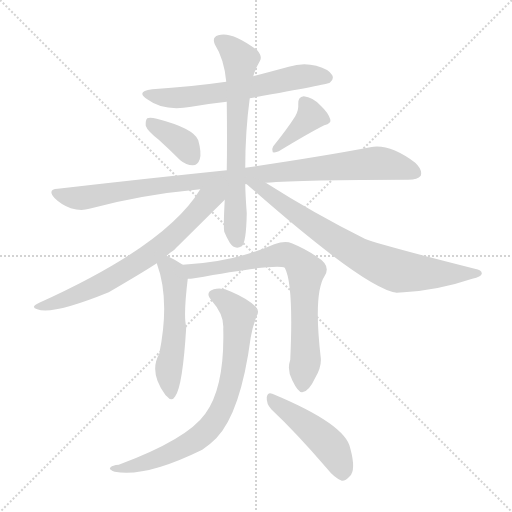
t = 0.00 s
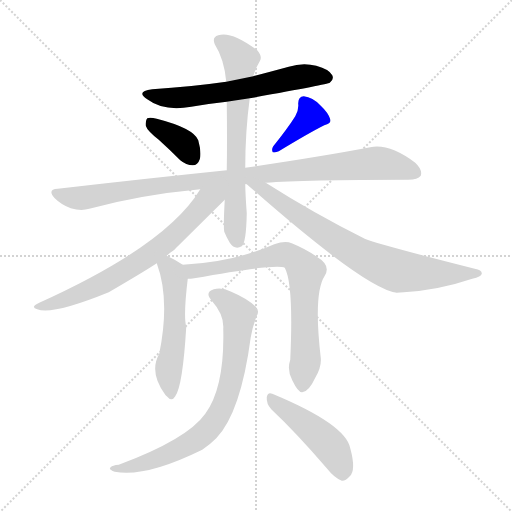
t = 1.77 s
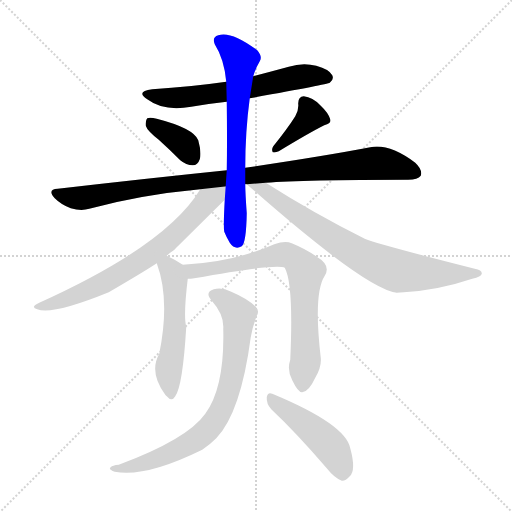
t = 3.54 s
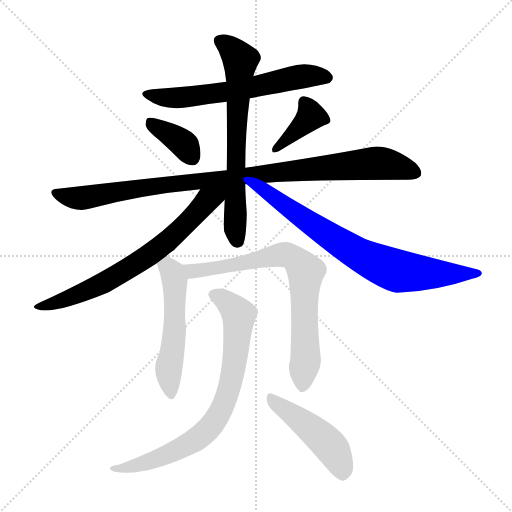
t = 5.31 s
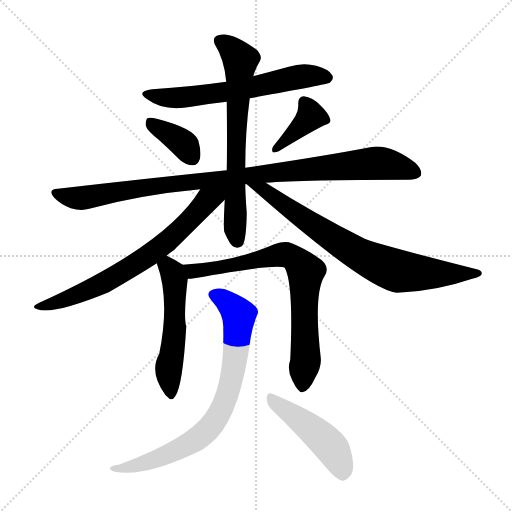
t = 7.08 s
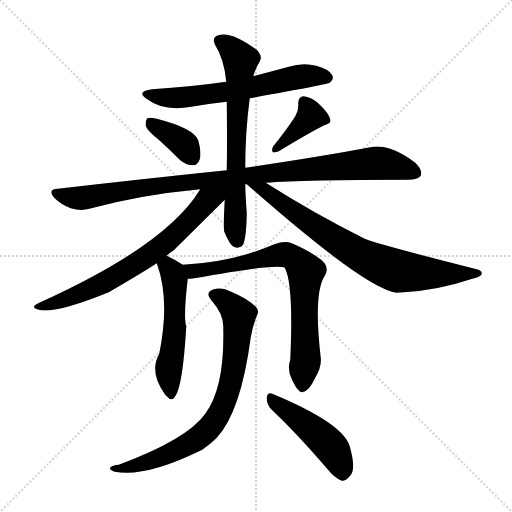
t = 8.85 s

The animated SVG that drew these frames (rendered in a browser with its animation timeline set to each time). Animation: 11 CSS @keyframes rules; one cycle of 8.85 s.

<svg version="1.1" viewBox="0 0 1024 1024" xmlns="http://www.w3.org/2000/svg">
  <g stroke="lightgray" stroke-dasharray="1,1" stroke-width="1" transform="scale(4, 4)">
    <line x1="0" y1="0" x2="256" y2="256"></line>
    <line x1="256" y1="0" x2="0" y2="256"></line>
    <line x1="128" y1="0" x2="128" y2="256"></line>
    <line x1="0" y1="128" x2="256" y2="128"></line>
  </g>
<g transform="scale(1, -1) translate(0, -900)">
   <style type="text/css">
    @keyframes keyframes0 {
      from {
       stroke: blue;
       stroke-dashoffset: 619;
       stroke-width: 128;
       }
       67% {
       animation-timing-function: step-end;
       stroke: blue;
       stroke-dashoffset: 0;
       stroke-width: 128;
       }
       to {
       stroke: black;
       stroke-width: 1024;
       }
       }
       #make-me-a-hanzi-animation-0 {
         animation: keyframes0 0.753743s both;
         animation-delay: 0.000000s;
         animation-timing-function: linear;
       }
    @keyframes keyframes1 {
      from {
       stroke: blue;
       stroke-dashoffset: 369;
       stroke-width: 128;
       }
       55% {
       animation-timing-function: step-end;
       stroke: blue;
       stroke-dashoffset: 0;
       stroke-width: 128;
       }
       to {
       stroke: black;
       stroke-width: 1024;
       }
       }
       #make-me-a-hanzi-animation-1 {
         animation: keyframes1 0.550293s both;
         animation-delay: 0.753743s;
         animation-timing-function: linear;
       }
    @keyframes keyframes2 {
      from {
       stroke: blue;
       stroke-dashoffset: 383;
       stroke-width: 128;
       }
       55% {
       animation-timing-function: step-end;
       stroke: blue;
       stroke-dashoffset: 0;
       stroke-width: 128;
       }
       to {
       stroke: black;
       stroke-width: 1024;
       }
       }
       #make-me-a-hanzi-animation-2 {
         animation: keyframes2 0.561686s both;
         animation-delay: 1.304036s;
         animation-timing-function: linear;
       }
    @keyframes keyframes3 {
      from {
       stroke: blue;
       stroke-dashoffset: 983;
       stroke-width: 128;
       }
       76% {
       animation-timing-function: step-end;
       stroke: blue;
       stroke-dashoffset: 0;
       stroke-width: 128;
       }
       to {
       stroke: black;
       stroke-width: 1024;
       }
       }
       #make-me-a-hanzi-animation-3 {
         animation: keyframes3 1.049967s both;
         animation-delay: 1.865723s;
         animation-timing-function: linear;
       }
    @keyframes keyframes4 {
      from {
       stroke: blue;
       stroke-dashoffset: 677;
       stroke-width: 128;
       }
       69% {
       animation-timing-function: step-end;
       stroke: blue;
       stroke-dashoffset: 0;
       stroke-width: 128;
       }
       to {
       stroke: black;
       stroke-width: 1024;
       }
       }
       #make-me-a-hanzi-animation-4 {
         animation: keyframes4 0.800944s both;
         animation-delay: 2.915690s;
         animation-timing-function: linear;
       }
    @keyframes keyframes5 {
      from {
       stroke: blue;
       stroke-dashoffset: 699;
       stroke-width: 128;
       }
       69% {
       animation-timing-function: step-end;
       stroke: blue;
       stroke-dashoffset: 0;
       stroke-width: 128;
       }
       to {
       stroke: black;
       stroke-width: 1024;
       }
       }
       #make-me-a-hanzi-animation-5 {
         animation: keyframes5 0.818848s both;
         animation-delay: 3.716634s;
         animation-timing-function: linear;
       }
    @keyframes keyframes6 {
      from {
       stroke: blue;
       stroke-dashoffset: 747;
       stroke-width: 128;
       }
       71% {
       animation-timing-function: step-end;
       stroke: blue;
       stroke-dashoffset: 0;
       stroke-width: 128;
       }
       to {
       stroke: black;
       stroke-width: 1024;
       }
       }
       #make-me-a-hanzi-animation-6 {
         animation: keyframes6 0.857910s both;
         animation-delay: 4.535482s;
         animation-timing-function: linear;
       }
    @keyframes keyframes7 {
      from {
       stroke: blue;
       stroke-dashoffset: 529;
       stroke-width: 128;
       }
       63% {
       animation-timing-function: step-end;
       stroke: blue;
       stroke-dashoffset: 0;
       stroke-width: 128;
       }
       to {
       stroke: black;
       stroke-width: 1024;
       }
       }
       #make-me-a-hanzi-animation-7 {
         animation: keyframes7 0.680501s both;
         animation-delay: 5.393392s;
         animation-timing-function: linear;
       }
    @keyframes keyframes8 {
      from {
       stroke: blue;
       stroke-dashoffset: 743;
       stroke-width: 128;
       }
       71% {
       animation-timing-function: step-end;
       stroke: blue;
       stroke-dashoffset: 0;
       stroke-width: 128;
       }
       to {
       stroke: black;
       stroke-width: 1024;
       }
       }
       #make-me-a-hanzi-animation-8 {
         animation: keyframes8 0.854655s both;
         animation-delay: 6.073893s;
         animation-timing-function: linear;
       }
    @keyframes keyframes9 {
      from {
       stroke: blue;
       stroke-dashoffset: 769;
       stroke-width: 128;
       }
       71% {
       animation-timing-function: step-end;
       stroke: blue;
       stroke-dashoffset: 0;
       stroke-width: 128;
       }
       to {
       stroke: black;
       stroke-width: 1024;
       }
       }
       #make-me-a-hanzi-animation-9 {
         animation: keyframes9 0.875814s both;
         animation-delay: 6.928548s;
         animation-timing-function: linear;
       }
    @keyframes keyframes10 {
      from {
       stroke: blue;
       stroke-dashoffset: 466;
       stroke-width: 128;
       }
       60% {
       animation-timing-function: step-end;
       stroke: blue;
       stroke-dashoffset: 0;
       stroke-width: 128;
       }
       to {
       stroke: black;
       stroke-width: 1024;
       }
       }
       #make-me-a-hanzi-animation-10 {
         animation: keyframes10 0.629232s both;
         animation-delay: 7.804362s;
         animation-timing-function: linear;
       }
</style>
<path d="M 499.5 703.5 Q 655.5 731.5 659.5 734.5 Q 668.5 741.5 664.5 749.5 Q 658.5 761.5 632.5 768.5 Q 605.5 775.5 577.5 766.5 Q 540.5 756.5 506.5 747.5 L 452.5 736.5 Q 382.5 726.5 304.5 721.5 Q 270.5 717.5 294.5 701.5 Q 327.5 676.5 382.5 686.5 Q 416.5 692.5 453.5 696.5 L 499.5 703.5 Z" fill="lightgray"></path> 
<path d="M 317.5 620.5 Q 338.5 601.5 360.5 579.5 Q 372.5 569.5 385.5 569.5 Q 395.5 569.5 399.5 581.5 Q 403.5 594.5 396.5 619.5 Q 387.5 643.5 313.5 662.5 Q 300.5 665.5 294.5 663.5 Q 290.5 659.5 291.5 648.5 Q 294.5 638.5 317.5 620.5 Z" fill="lightgray"></path> 
<path d="M 590.5 667.5 Q 575.5 643.5 546.5 607.5 Q 542.5 601.5 545.5 595.5 Q 551.5 594.5 557.5 597.5 Q 618.5 634.5 648.5 649.5 Q 663.5 653.5 660.5 661.5 Q 656.5 674.5 640.5 689.5 Q 625.5 705.5 607.5 707.5 Q 595.5 706.5 596.5 691.5 Q 597.5 679.5 590.5 667.5 Z" fill="lightgray"></path> 
<path d="M 453.5 559.5 Q 297.5 543.5 115.5 522.5 Q 93.5 521.5 109.5 503.5 Q 122.5 490.5 141.5 483.5 Q 162.5 477.5 178.5 482.5 Q 281.5 510.5 400.5 521.5 L 490.5 531.5 Q 491.5 532.5 493.5 531.5 L 531.5 534.5 Q 606.5 540.5 816.5 540.5 Q 835.5 540.5 841.5 548.5 Q 845.5 560.5 830.5 574.5 Q 778.5 613.5 740.5 605.5 Q 646.5 587.5 490.5 564.5 L 453.5 559.5 Z" fill="lightgray"></path> 
<path d="M 506.5 747.5 Q 510.5 762.5 519.5 777.5 Q 525.5 786.5 514.5 799.5 Q 462.5 838.5 436.5 829.5 Q 423.5 825.5 429.5 811.5 Q 448.5 781.5 452.5 736.5 L 453.5 696.5 Q 454.5 615.5 453.5 559.5 L 449.5 500.5 Q 446.5 446.5 448.5 436.5 Q 452.5 426.5 459.5 414.5 Q 469.5 399.5 483.5 407.5 Q 492.5 414.5 493.5 473.5 Q 490.5 515.5 490.5 531.5 L 490.5 564.5 Q 490.5 637.5 499.5 703.5 L 506.5 747.5 Z" fill="lightgray"></path> 
<path d="M 400.5 521.5 Q 333.5 409.5 78.5 294.5 Q 59.5 285.5 74.5 281.5 Q 104.5 269.5 217.5 315.5 Q 289.5 357.5 313.5 373.5 L 333.5 388.5 Q 339.5 394.5 347.5 399.5 Q 350.5 402.5 449.5 500.5 C 476.5 526.5 439.5 581.5 400.5 521.5 Z" fill="lightgray"></path> 
<path d="M 493.5 531.5 Q 731.5 321.5 793.5 314.5 Q 799.5 315.5 807.5 315.5 Q 876.5 319.5 944.5 342.5 Q 962.5 346.5 963.5 352.5 Q 964.5 359.5 949.5 362.5 Q 759.5 410.5 729.5 422.5 Q 627.5 473.5 531.5 534.5 C 506.5 550.5 470.5 551.5 493.5 531.5 Z" fill="lightgray"></path> 
<path d="M 313.5 373.5 Q 340.5 300.5 318.5 192.5 Q 297.5 155.5 330.5 110.5 Q 331.5 109.5 333.5 107.5 Q 343.5 95.5 350.5 107.5 Q 365.5 128.5 372.5 246.5 Q 366.5 267.5 375.5 342.5 C 377.5 362.5 377.5 362.5 365.5 370.5 Q 350.5 380.5 333.5 388.5 C 306.5 401.5 303.5 401.5 313.5 373.5 Z" fill="lightgray"></path> 
<path d="M 375.5 342.5 Q 381.5 342.5 388.5 343.5 Q 553.5 373.5 569.5 364.5 Q 587.5 331.5 580.5 180.5 Q 573.5 159.5 584.5 139.5 Q 596.5 114.5 604.5 115.5 Q 617.5 116.5 630.5 144.5 Q 643.5 166.5 641.5 184.5 Q 626.5 313.5 649.5 348.5 Q 662.5 369.5 633.5 386.5 Q 612.5 401.5 583.5 413.5 Q 570.5 419.5 548.5 411.5 Q 466.5 375.5 365.5 370.5 C 335.5 368.5 345.5 339.5 375.5 342.5 Z" fill="lightgray"></path> 
<path d="M 446.5 242.5 Q 449.5 125.5 410.5 72.5 Q 374.5 21.5 237.5 -29.5 Q 224.5 -30.5 221.5 -34.5 Q 215.5 -38.5 229.5 -43.5 Q 290.5 -55.5 404.5 0.5 Q 419.5 10.5 432.5 23.5 Q 481.5 74.5 501.5 225.5 Q 504.5 244.5 513.5 268.5 Q 519.5 278.5 511.5 286.5 Q 495.5 302.5 462.5 316.5 Q 443.5 326.5 427.5 321.5 Q 408.5 315.5 423.5 298.5 Q 448.5 270.5 446.5 242.5 Z" fill="lightgray"></path> 
<path d="M 542.5 81.5 Q 593.5 33.5 653.5 -36.5 Q 668.5 -55.5 683.5 -61.5 Q 690.5 -62.5 699.5 -52.5 Q 712.5 -40.5 700.5 3.5 Q 691.5 51.5 544.5 112.5 Q 535.5 116.5 533.5 105.5 Q 532.5 92.5 542.5 81.5 Z" fill="lightgray"></path> 
      <clipPath id="make-me-a-hanzi-clip-0">
      <path d="M 499.5 703.5 Q 655.5 731.5 659.5 734.5 Q 668.5 741.5 664.5 749.5 Q 658.5 761.5 632.5 768.5 Q 605.5 775.5 577.5 766.5 Q 540.5 756.5 506.5 747.5 L 452.5 736.5 Q 382.5 726.5 304.5 721.5 Q 270.5 717.5 294.5 701.5 Q 327.5 676.5 382.5 686.5 Q 416.5 692.5 453.5 696.5 L 499.5 703.5 Z" fill="lightgray"></path>
      </clipPath>
      <path clip-path="url(#make-me-a-hanzi-clip-0)" d="M 296.5 712.5 L 356.5 703.5 L 509.5 724.5 L 611.5 748.5 L 654.5 744.5 " fill="none" id="make-me-a-hanzi-animation-0" stroke-dasharray="491 982" stroke-linecap="round"></path>

      <clipPath id="make-me-a-hanzi-clip-1">
      <path d="M 317.5 620.5 Q 338.5 601.5 360.5 579.5 Q 372.5 569.5 385.5 569.5 Q 395.5 569.5 399.5 581.5 Q 403.5 594.5 396.5 619.5 Q 387.5 643.5 313.5 662.5 Q 300.5 665.5 294.5 663.5 Q 290.5 659.5 291.5 648.5 Q 294.5 638.5 317.5 620.5 Z" fill="lightgray"></path>
      </clipPath>
      <path clip-path="url(#make-me-a-hanzi-clip-1)" d="M 299.5 654.5 L 363.5 615.5 L 385.5 584.5 " fill="none" id="make-me-a-hanzi-animation-1" stroke-dasharray="241 482" stroke-linecap="round"></path>

      <clipPath id="make-me-a-hanzi-clip-2">
      <path d="M 590.5 667.5 Q 575.5 643.5 546.5 607.5 Q 542.5 601.5 545.5 595.5 Q 551.5 594.5 557.5 597.5 Q 618.5 634.5 648.5 649.5 Q 663.5 653.5 660.5 661.5 Q 656.5 674.5 640.5 689.5 Q 625.5 705.5 607.5 707.5 Q 595.5 706.5 596.5 691.5 Q 597.5 679.5 590.5 667.5 Z" fill="lightgray"></path>
      </clipPath>
      <path clip-path="url(#make-me-a-hanzi-clip-2)" d="M 608.5 695.5 L 620.5 666.5 L 550.5 601.5 " fill="none" id="make-me-a-hanzi-animation-2" stroke-dasharray="255 510" stroke-linecap="round"></path>

      <clipPath id="make-me-a-hanzi-clip-3">
      <path d="M 453.5 559.5 Q 297.5 543.5 115.5 522.5 Q 93.5 521.5 109.5 503.5 Q 122.5 490.5 141.5 483.5 Q 162.5 477.5 178.5 482.5 Q 281.5 510.5 400.5 521.5 L 490.5 531.5 Q 491.5 532.5 493.5 531.5 L 531.5 534.5 Q 606.5 540.5 816.5 540.5 Q 835.5 540.5 841.5 548.5 Q 845.5 560.5 830.5 574.5 Q 778.5 613.5 740.5 605.5 Q 646.5 587.5 490.5 564.5 L 453.5 559.5 Z" fill="lightgray"></path>
      </clipPath>
      <path clip-path="url(#make-me-a-hanzi-clip-3)" d="M 112.5 513.5 L 168.5 504.5 L 502.5 550.5 L 750.5 573.5 L 792.5 568.5 L 831.5 554.5 " fill="none" id="make-me-a-hanzi-animation-3" stroke-dasharray="855 1710" stroke-linecap="round"></path>

      <clipPath id="make-me-a-hanzi-clip-4">
      <path d="M 506.5 747.5 Q 510.5 762.5 519.5 777.5 Q 525.5 786.5 514.5 799.5 Q 462.5 838.5 436.5 829.5 Q 423.5 825.5 429.5 811.5 Q 448.5 781.5 452.5 736.5 L 453.5 696.5 Q 454.5 615.5 453.5 559.5 L 449.5 500.5 Q 446.5 446.5 448.5 436.5 Q 452.5 426.5 459.5 414.5 Q 469.5 399.5 483.5 407.5 Q 492.5 414.5 493.5 473.5 Q 490.5 515.5 490.5 531.5 L 490.5 564.5 Q 490.5 637.5 499.5 703.5 L 506.5 747.5 Z" fill="lightgray"></path>
      </clipPath>
      <path clip-path="url(#make-me-a-hanzi-clip-4)" d="M 438.5 818.5 L 480.5 780.5 L 469.5 489.5 L 475.5 416.5 " fill="none" id="make-me-a-hanzi-animation-4" stroke-dasharray="549 1098" stroke-linecap="round"></path>

      <clipPath id="make-me-a-hanzi-clip-5">
      <path d="M 400.5 521.5 Q 333.5 409.5 78.5 294.5 Q 59.5 285.5 74.5 281.5 Q 104.5 269.5 217.5 315.5 Q 289.5 357.5 313.5 373.5 L 333.5 388.5 Q 339.5 394.5 347.5 399.5 Q 350.5 402.5 449.5 500.5 C 476.5 526.5 439.5 581.5 400.5 521.5 Z" fill="lightgray"></path>
      </clipPath>
      <path clip-path="url(#make-me-a-hanzi-clip-5)" d="M 445.5 520.5 L 427.5 502.5 L 414.5 499.5 L 373.5 452.5 L 291.5 384.5 L 199.5 329.5 L 104.5 291.5 L 79.5 287.5 " fill="none" id="make-me-a-hanzi-animation-5" stroke-dasharray="571 1142" stroke-linecap="round"></path>

      <clipPath id="make-me-a-hanzi-clip-6">
      <path d="M 493.5 531.5 Q 731.5 321.5 793.5 314.5 Q 799.5 315.5 807.5 315.5 Q 876.5 319.5 944.5 342.5 Q 962.5 346.5 963.5 352.5 Q 964.5 359.5 949.5 362.5 Q 759.5 410.5 729.5 422.5 Q 627.5 473.5 531.5 534.5 C 506.5 550.5 470.5 551.5 493.5 531.5 Z" fill="lightgray"></path>
      </clipPath>
      <path clip-path="url(#make-me-a-hanzi-clip-6)" d="M 513.5 524.5 L 543.5 510.5 L 699.5 401.5 L 766.5 368.5 L 812.5 355.5 L 957.5 353.5 " fill="none" id="make-me-a-hanzi-animation-6" stroke-dasharray="619 1238" stroke-linecap="round"></path>

      <clipPath id="make-me-a-hanzi-clip-7">
      <path d="M 313.5 373.5 Q 340.5 300.5 318.5 192.5 Q 297.5 155.5 330.5 110.5 Q 331.5 109.5 333.5 107.5 Q 343.5 95.5 350.5 107.5 Q 365.5 128.5 372.5 246.5 Q 366.5 267.5 375.5 342.5 C 377.5 362.5 377.5 362.5 365.5 370.5 Q 350.5 380.5 333.5 388.5 C 306.5 401.5 303.5 401.5 313.5 373.5 Z" fill="lightgray"></path>
      </clipPath>
      <path clip-path="url(#make-me-a-hanzi-clip-7)" d="M 323.5 370.5 L 340.5 360.5 L 350.5 335.5 L 347.5 212.5 L 337.5 157.5 L 342.5 110.5 " fill="none" id="make-me-a-hanzi-animation-7" stroke-dasharray="401 802" stroke-linecap="round"></path>

      <clipPath id="make-me-a-hanzi-clip-8">
      <path d="M 375.5 342.5 Q 381.5 342.5 388.5 343.5 Q 553.5 373.5 569.5 364.5 Q 587.5 331.5 580.5 180.5 Q 573.5 159.5 584.5 139.5 Q 596.5 114.5 604.5 115.5 Q 617.5 116.5 630.5 144.5 Q 643.5 166.5 641.5 184.5 Q 626.5 313.5 649.5 348.5 Q 662.5 369.5 633.5 386.5 Q 612.5 401.5 583.5 413.5 Q 570.5 419.5 548.5 411.5 Q 466.5 375.5 365.5 370.5 C 335.5 368.5 345.5 339.5 375.5 342.5 Z" fill="lightgray"></path>
      </clipPath>
      <path clip-path="url(#make-me-a-hanzi-clip-8)" d="M 374.5 365.5 L 384.5 357.5 L 399.5 356.5 L 561.5 390.5 L 592.5 380.5 L 611.5 356.5 L 611.5 179.5 L 604.5 126.5 " fill="none" id="make-me-a-hanzi-animation-8" stroke-dasharray="615 1230" stroke-linecap="round"></path>

      <clipPath id="make-me-a-hanzi-clip-9">
      <path d="M 446.5 242.5 Q 449.5 125.5 410.5 72.5 Q 374.5 21.5 237.5 -29.5 Q 224.5 -30.5 221.5 -34.5 Q 215.5 -38.5 229.5 -43.5 Q 290.5 -55.5 404.5 0.5 Q 419.5 10.5 432.5 23.5 Q 481.5 74.5 501.5 225.5 Q 504.5 244.5 513.5 268.5 Q 519.5 278.5 511.5 286.5 Q 495.5 302.5 462.5 316.5 Q 443.5 326.5 427.5 321.5 Q 408.5 315.5 423.5 298.5 Q 448.5 270.5 446.5 242.5 Z" fill="lightgray"></path>
      </clipPath>
      <path clip-path="url(#make-me-a-hanzi-clip-9)" d="M 428.5 309.5 L 448.5 300.5 L 477.5 269.5 L 460.5 128.5 L 429.5 57.5 L 403.5 29.5 L 352.5 -1.5 L 280.5 -29.5 L 227.5 -37.5 " fill="none" id="make-me-a-hanzi-animation-9" stroke-dasharray="641 1282" stroke-linecap="round"></path>

      <clipPath id="make-me-a-hanzi-clip-10">
      <path d="M 542.5 81.5 Q 593.5 33.5 653.5 -36.5 Q 668.5 -55.5 683.5 -61.5 Q 690.5 -62.5 699.5 -52.5 Q 712.5 -40.5 700.5 3.5 Q 691.5 51.5 544.5 112.5 Q 535.5 116.5 533.5 105.5 Q 532.5 92.5 542.5 81.5 Z" fill="lightgray"></path>
      </clipPath>
      <path clip-path="url(#make-me-a-hanzi-clip-10)" d="M 544.5 100.5 L 652.5 16.5 L 680.5 -26.5 L 684.5 -48.5 " fill="none" id="make-me-a-hanzi-animation-10" stroke-dasharray="338 676" stroke-linecap="round"></path>

</g>
</svg>
